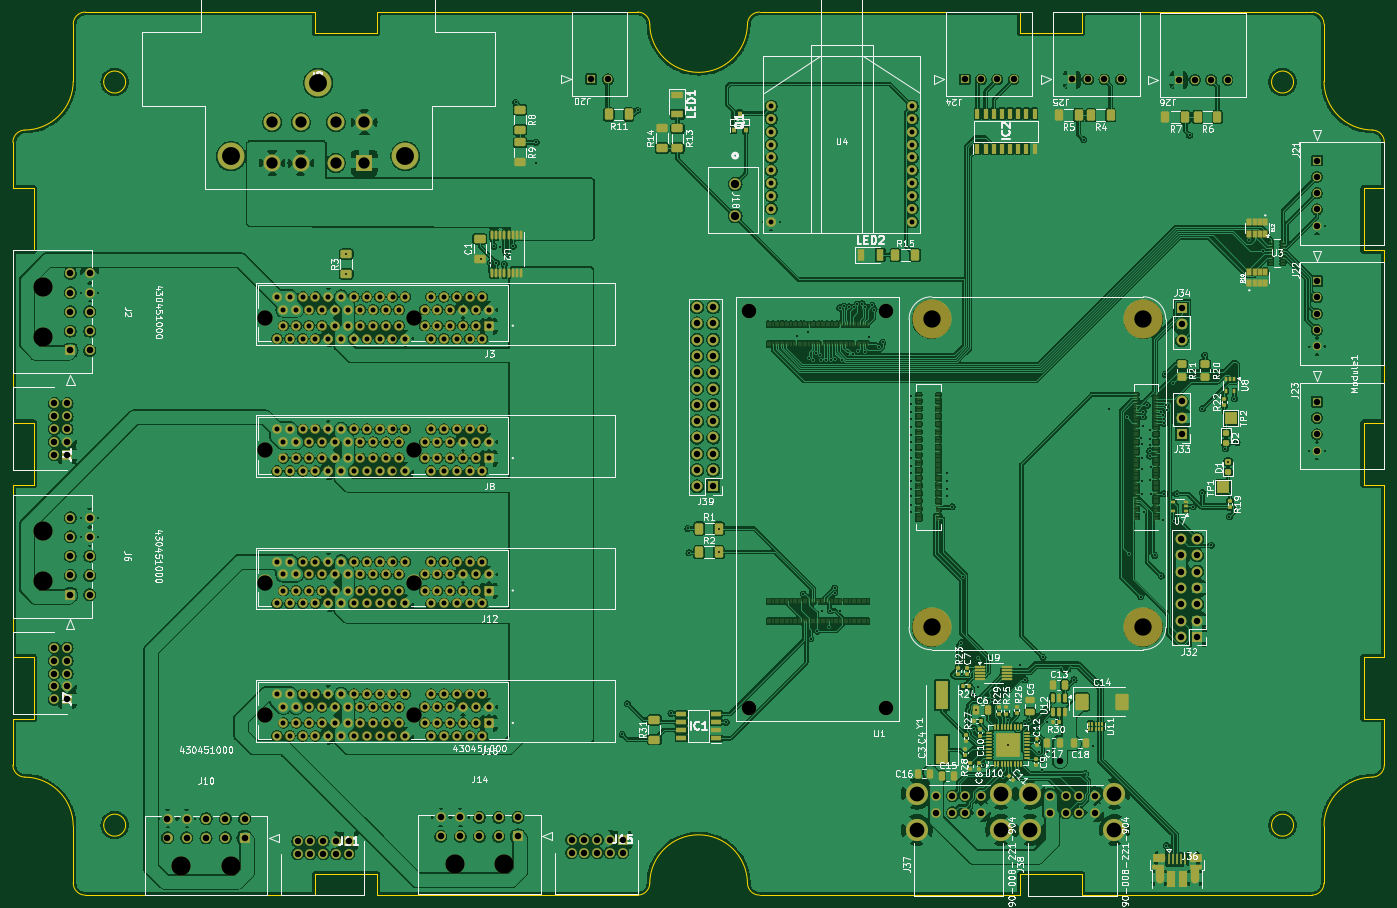
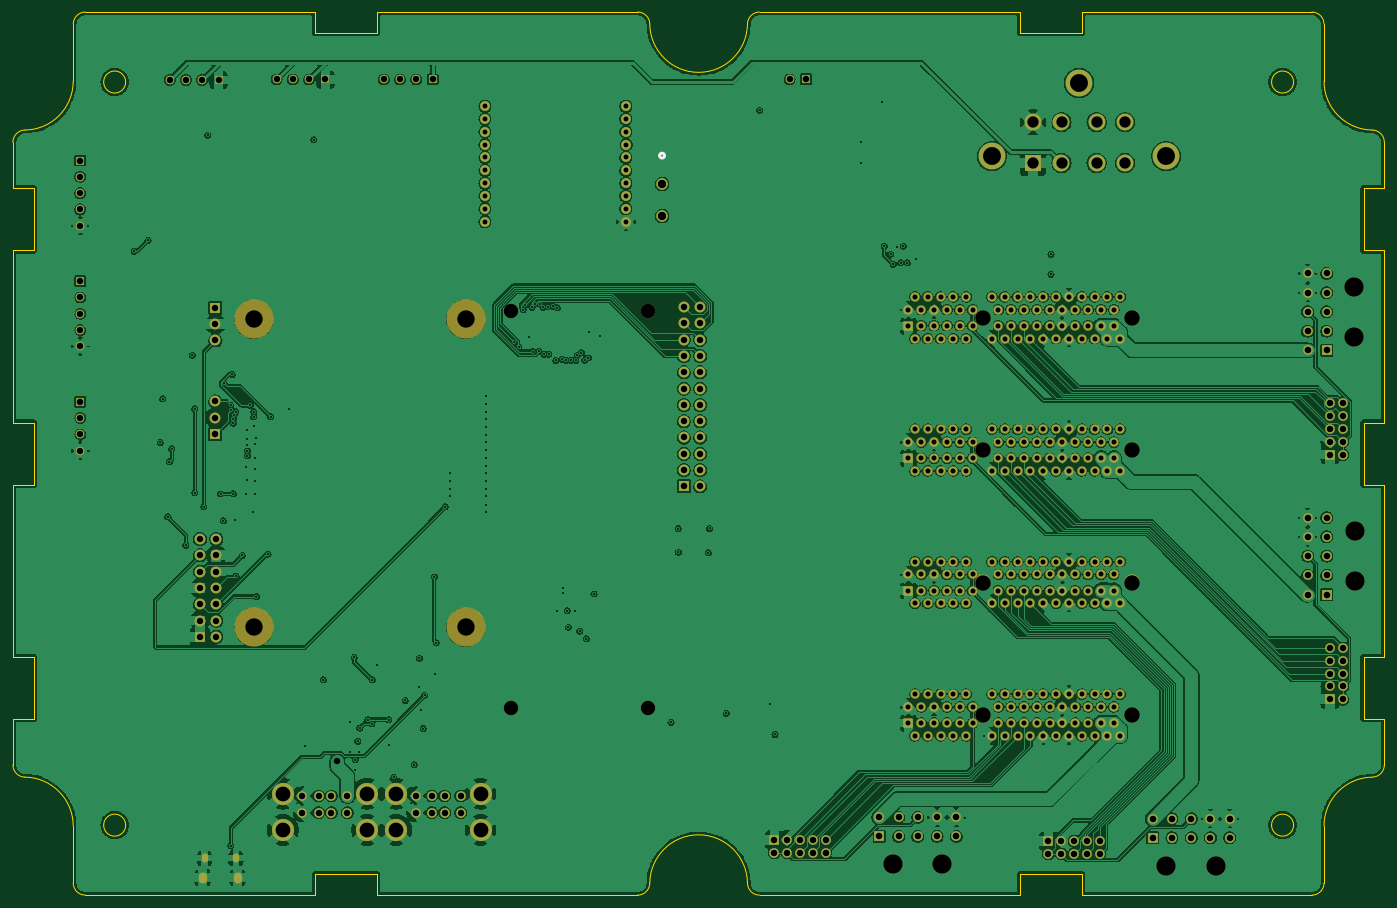
Circuit board: 15 layer files. Board 213.7 x 137.6 mm.
- bottom_copper: GR-LRR-CONTROL-B_Cu.gbr (765002 bytes)
- bottom_mask: GR-LRR-CONTROL-B_Mask.gbr (15096 bytes)
- paste: GR-LRR-CONTROL-B_Paste.gbr (457 bytes)
- bottom_silk: GR-LRR-CONTROL-B_Silkscreen.gbr (649 bytes)
- outline: GR-LRR-CONTROL-Edge_Cuts.gbr (5021 bytes)
- top_copper: GR-LRR-CONTROL-F_Cu.gbr (1051151 bytes)
- top_mask: GR-LRR-CONTROL-F_Mask.gbr (36150 bytes)
- paste: GR-LRR-CONTROL-F_Paste.gbr (22267 bytes)
- top_silk: GR-LRR-CONTROL-F_Silkscreen.gbr (203879 bytes)
- inner_copper: GR-LRR-CONTROL-In1_Cu.gbr (794026 bytes)
- inner_copper: GR-LRR-CONTROL-In2_Cu.gbr (815593 bytes)
- drill: GR-LRR-CONTROL-NPTH.drl (901 bytes)
- drill: GR-LRR-CONTROL-PTH.drl (10928 bytes)
- drill: GR-LRR-CONTROL-front-in1.drl (385 bytes)
- drill: GR-LRR-CONTROL-front-in2.drl (337 bytes)

=== bottom_copper: GR-LRR-CONTROL-B_Cu.gbr (765002 bytes, source omitted) ===
=== bottom_mask: GR-LRR-CONTROL-B_Mask.gbr (15096 bytes, source omitted) ===
=== paste: GR-LRR-CONTROL-B_Paste.gbr ===
%TF.GenerationSoftware,KiCad,Pcbnew,8.0.2*%
%TF.CreationDate,2024-05-08T16:37:45-06:00*%
%TF.ProjectId,GR-LRR-CONTROL,47522d4c-5252-42d4-934f-4e54524f4c2e,rev?*%
%TF.SameCoordinates,Original*%
%TF.FileFunction,Paste,Bot*%
%TF.FilePolarity,Positive*%
%FSLAX46Y46*%
G04 Gerber Fmt 4.6, Leading zero omitted, Abs format (unit mm)*
G04 Created by KiCad (PCBNEW 8.0.2) date 2024-05-08 16:37:45*
%MOMM*%
%LPD*%
G01*
G04 APERTURE LIST*
G04 APERTURE END LIST*
M02*

=== bottom_silk: GR-LRR-CONTROL-B_Silkscreen.gbr ===
%TF.GenerationSoftware,KiCad,Pcbnew,8.0.2*%
%TF.CreationDate,2024-05-08T16:37:45-06:00*%
%TF.ProjectId,GR-LRR-CONTROL,47522d4c-5252-42d4-934f-4e54524f4c2e,rev?*%
%TF.SameCoordinates,Original*%
%TF.FileFunction,Legend,Bot*%
%TF.FilePolarity,Positive*%
%FSLAX46Y46*%
G04 Gerber Fmt 4.6, Leading zero omitted, Abs format (unit mm)*
G04 Created by KiCad (PCBNEW 8.0.2) date 2024-05-08 16:37:45*
%MOMM*%
%LPD*%
G01*
G04 APERTURE LIST*
%ADD10C,0.508000*%
G04 APERTURE END LIST*
D10*
%TO.C,J18*%
X163378299Y-80496100D02*
G75*
G02*
X162616299Y-80496100I-381000J0D01*
G01*
X162616299Y-80496100D02*
G75*
G02*
X163378299Y-80496100I381000J0D01*
G01*
%TD*%
M02*

=== outline: GR-LRR-CONTROL-Edge_Cuts.gbr ===
%TF.GenerationSoftware,KiCad,Pcbnew,8.0.2*%
%TF.CreationDate,2024-05-08T16:37:45-06:00*%
%TF.ProjectId,GR-LRR-CONTROL,47522d4c-5252-42d4-934f-4e54524f4c2e,rev?*%
%TF.SameCoordinates,Original*%
%TF.FileFunction,Profile,NP*%
%FSLAX46Y46*%
G04 Gerber Fmt 4.6, Leading zero omitted, Abs format (unit mm)*
G04 Created by KiCad (PCBNEW 8.0.2) date 2024-05-08 16:37:45*
%MOMM*%
%LPD*%
G01*
G04 APERTURE LIST*
%TA.AperFunction,Profile*%
%ADD10C,0.200000*%
%TD*%
G04 APERTURE END LIST*
D10*
X254757191Y-193845324D02*
G75*
G02*
X252869674Y-195732791I-1887491J24D01*
G01*
X68021175Y-69029725D02*
G75*
G02*
X64592175Y-69029725I-1714500J0D01*
G01*
X64592175Y-69029725D02*
G75*
G02*
X68021175Y-69029725I1714500J0D01*
G01*
X264155191Y-95250036D02*
X260911937Y-95250036D01*
X50449159Y-131756336D02*
X50449159Y-158608014D01*
X260911937Y-131756336D02*
X260911937Y-122101714D01*
X50449159Y-78401825D02*
G75*
G02*
X52316488Y-76514367I1887541J25D01*
G01*
X50449159Y-158608014D02*
X53692413Y-158608014D01*
X207402364Y-58125209D02*
X166801232Y-58125209D01*
X97547364Y-192489587D02*
X107201986Y-192489587D01*
X59847159Y-60012725D02*
X59847159Y-68902725D01*
X53692413Y-168262636D02*
X50449159Y-168262636D01*
X61734676Y-195732841D02*
G75*
G02*
X59847159Y-193845324I24J1887541D01*
G01*
X250012175Y-184828325D02*
G75*
G02*
X246583175Y-184828325I-1714500J0D01*
G01*
X246583175Y-184828325D02*
G75*
G02*
X250012175Y-184828325I1714500J0D01*
G01*
X61734676Y-195732841D02*
X97547364Y-195732841D01*
X207402364Y-61368463D02*
X207402364Y-58125209D01*
X53692413Y-95250036D02*
X50449159Y-95250036D01*
X53692413Y-122101714D02*
X53692413Y-131756336D01*
X264155191Y-175456268D02*
G75*
G02*
X262287862Y-177343682I-1887591J68D01*
G01*
X107201986Y-195732841D02*
X147803119Y-195732841D01*
X50449159Y-168262636D02*
X50449159Y-175456269D01*
X107201986Y-192489587D02*
X107201986Y-195732841D01*
X264155191Y-158608014D02*
X264155191Y-131756336D01*
X50449159Y-95250036D02*
X50449159Y-122101714D01*
X264155191Y-85595414D02*
X264155191Y-78401782D01*
X260911937Y-122101714D02*
X264155191Y-122101714D01*
X53692413Y-131756336D02*
X50449159Y-131756336D01*
X107201986Y-58125209D02*
X107201986Y-61368463D01*
X260911937Y-158608014D02*
X264155191Y-158608014D01*
X264155191Y-131756336D02*
X260911937Y-131756336D01*
X254757191Y-184955326D02*
G75*
G02*
X262287861Y-177343627I7612109J26D01*
G01*
X59847159Y-60012725D02*
G75*
G02*
X61734675Y-58125159I1887541J25D01*
G01*
X59847159Y-68902725D02*
G75*
G02*
X52316488Y-76514374I-7612079J-5D01*
G01*
X264155191Y-168262636D02*
X260911937Y-168262636D01*
X97547364Y-195732841D02*
X97547364Y-192489587D01*
X97547364Y-58125209D02*
X61734675Y-58125209D01*
X252869675Y-58125209D02*
G75*
G02*
X254757191Y-60012725I25J-1887491D01*
G01*
X164913824Y-59992538D02*
G75*
G02*
X166801232Y-58125215I1887476J-20262D01*
G01*
X250012175Y-69029725D02*
G75*
G02*
X246583175Y-69029725I-1714500J0D01*
G01*
X246583175Y-69029725D02*
G75*
G02*
X250012175Y-69029725I1714500J0D01*
G01*
X262287862Y-76514374D02*
G75*
G02*
X264155135Y-78401782I-20262J-1887426D01*
G01*
X254757191Y-193845324D02*
X254757191Y-184955326D01*
X166801230Y-195732841D02*
G75*
G02*
X164913867Y-193865512I70J1887541D01*
G01*
X260911937Y-85595414D02*
X264155191Y-85595414D01*
X217056986Y-61368463D02*
X207402364Y-61368463D01*
X97547364Y-61368463D02*
X97547364Y-58125209D01*
X147803075Y-58125209D02*
G75*
G02*
X149690482Y-59992538I-75J-1887591D01*
G01*
X217056986Y-58125209D02*
X217056986Y-61368463D01*
X252869675Y-58125209D02*
X217056986Y-58125209D01*
X254757191Y-68902725D02*
X254757191Y-60012725D01*
X52316488Y-177343676D02*
G75*
G02*
X50449216Y-175456269I20212J1887376D01*
G01*
X107201986Y-61368463D02*
X97547364Y-61368463D01*
X50449159Y-78401825D02*
X50449159Y-85595414D01*
X59847159Y-184955327D02*
X59847159Y-193845324D01*
X50449159Y-122101714D02*
X53692413Y-122101714D01*
X264155191Y-175456268D02*
X264155191Y-168262636D01*
X262287862Y-76514374D02*
G75*
G02*
X254757190Y-68902725I81438J7611674D01*
G01*
X164913824Y-59992538D02*
G75*
G02*
X149690526Y-59992538I-7611649J81413D01*
G01*
X149690526Y-193865512D02*
G75*
G02*
X164913824Y-193865512I7611649J-81413D01*
G01*
X260911937Y-168262636D02*
X260911937Y-158608014D01*
X166801230Y-195732841D02*
X207402364Y-195732841D01*
X217056986Y-195732841D02*
X252869674Y-195732841D01*
X53692413Y-158608014D02*
X53692413Y-168262636D01*
X149690526Y-193865512D02*
G75*
G02*
X147803119Y-195732933I-1887426J20112D01*
G01*
X50449159Y-85595414D02*
X53692413Y-85595414D01*
X52316488Y-177343676D02*
G75*
G02*
X59847159Y-184955327I-81388J-7611624D01*
G01*
X53692413Y-85595414D02*
X53692413Y-95250036D01*
X207402364Y-192489587D02*
X217056986Y-192489587D01*
X147803075Y-58125209D02*
X107201986Y-58125209D01*
X207402364Y-195732841D02*
X207402364Y-192489587D01*
X260911937Y-95250036D02*
X260911937Y-85595414D01*
X264155191Y-122101714D02*
X264155191Y-95250036D01*
X217056986Y-192489587D02*
X217056986Y-195732841D01*
X68021175Y-184828325D02*
G75*
G02*
X64592175Y-184828325I-1714500J0D01*
G01*
X64592175Y-184828325D02*
G75*
G02*
X68021175Y-184828325I1714500J0D01*
G01*
M02*

=== top_copper: GR-LRR-CONTROL-F_Cu.gbr (1051151 bytes, source omitted) ===
=== top_mask: GR-LRR-CONTROL-F_Mask.gbr (36150 bytes, source omitted) ===
=== paste: GR-LRR-CONTROL-F_Paste.gbr (22267 bytes, source omitted) ===
=== top_silk: GR-LRR-CONTROL-F_Silkscreen.gbr (203879 bytes, source omitted) ===
=== inner_copper: GR-LRR-CONTROL-In1_Cu.gbr (794026 bytes, source omitted) ===
=== inner_copper: GR-LRR-CONTROL-In2_Cu.gbr (815593 bytes, source omitted) ===
=== drill: GR-LRR-CONTROL-NPTH.drl ===
M48
; DRILL file {KiCad 8.0.2} date 2024-05-08T16:37:32-0600
; FORMAT={-:-/ absolute / inch / decimal}
; #@! TF.CreationDate,2024-05-08T16:37:32-06:00
; #@! TF.GenerationSoftware,Kicad,Pcbnew,8.0.2
; #@! TF.FileFunction,NonPlated,1,4,NPTH
FMAT,2
INCH
; #@! TA.AperFunction,NonPlated,NPTH,ComponentDrill
T1C0.0886
; #@! TA.AperFunction,NonPlated,NPTH,ComponentDrill
T2C0.0945
; #@! TA.AperFunction,NonPlated,NPTH,ComponentDrill
T3C0.1063
; #@! TA.AperFunction,NonPlated,NPTH,ComponentDrill
T4C0.1181
%
G90
G05
T1
X6.5049Y-4.1195
X6.5049Y-6.5596
X7.3451Y-4.1195
X7.3451Y-6.5596
T2
X3.5354Y-4.1634
X3.5354Y-4.9757
X3.5354Y-5.7881
X3.5354Y-6.6004
X4.4469Y-4.1634
X4.4469Y-4.9757
X4.4469Y-5.7881
X4.4469Y-6.6004
T3
X7.622Y-4.1732
X7.622Y-6.063
X8.9213Y-4.1732
X8.9213Y-6.063
T4
X2.1685Y-5.4748
X2.1685Y-5.778
X2.1693Y-3.9764
X2.1693Y-4.2795
X3.0197Y-7.5244
X3.3228Y-7.5244
X4.6969Y-7.5157
X5.0Y-7.5157
M30

=== drill: GR-LRR-CONTROL-PTH.drl (10928 bytes, source omitted) ===
=== drill: GR-LRR-CONTROL-front-in1.drl ===
M48
; DRILL file {KiCad 8.0.2} date 2024-05-08T16:37:32-0600
; FORMAT={-:-/ absolute / inch / decimal}
; #@! TF.CreationDate,2024-05-08T16:37:32-06:00
; #@! TF.GenerationSoftware,Kicad,Pcbnew,8.0.2
; #@! TF.FileFunction,Plated,1,2,Blind
FMAT,2
INCH
; #@! TA.AperFunction,Plated,Buried,ViaDrill
T1C0.0118
%
G90
G05
T1
X5.0709Y-2.8425
X5.1969Y-3.0866
X7.0276Y-5.8217
X7.0276Y-5.8504
M30

=== drill: GR-LRR-CONTROL-front-in2.drl ===
M48
; DRILL file {KiCad 8.0.2} date 2024-05-08T16:37:32-0600
; FORMAT={-:-/ absolute / inch / decimal}
; #@! TF.CreationDate,2024-05-08T16:37:32-06:00
; #@! TF.GenerationSoftware,Kicad,Pcbnew,8.0.2
; #@! TF.FileFunction,Plated,1,3,Blind
FMAT,2
INCH
; #@! TA.AperFunction,Plated,Buried,ViaDrill
T1C0.0118
%
G90
G05
T1
X5.7559Y-6.5315
M30

